Run: headless pygame with SDL's dummy video driver; simulated clock (each Clock.tick advances the game by its frame time, no real sleeping); random seed 0; keys injected as events and as key.get_pressed() state; mouse plan: one left click at the window centre at the start of phase 2, then a move to the lower-right quarter at the start of phase 3.
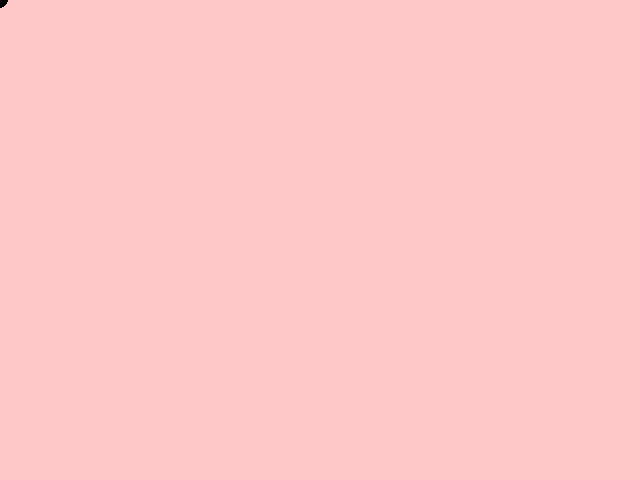
Frame 1 of 4 · flips 1–60 · no input
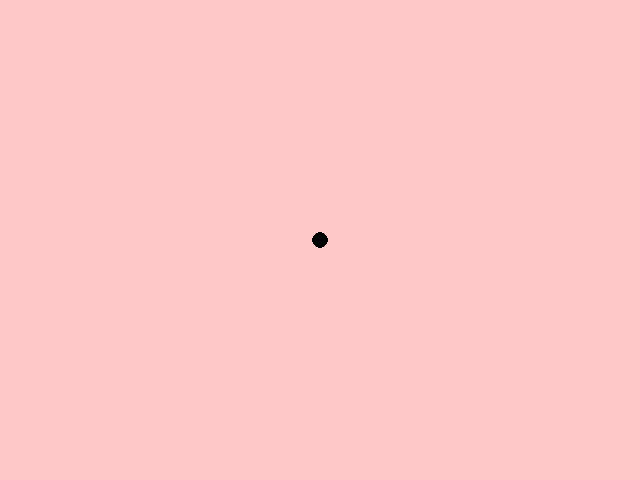
Frame 2 of 4 · flips 61–180 · clicked the window centre · tapped SPACE, RETURN · held RIGHT (→), D
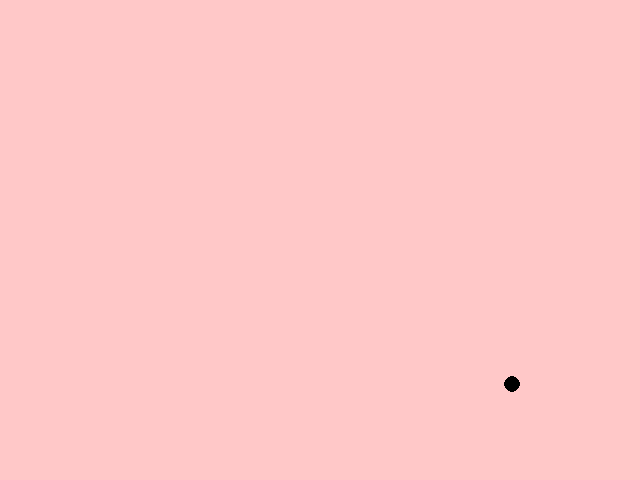
Frame 3 of 4 · flips 181–300 · moved the mouse to the lower-right quarter · held DOWN (↓), S
Frame 4 of 4 · flips 301–420 · held LEFT (←), A, UP (↑), W · screen unchanged from frame 3, image omitted

The pygame program that drew these frames:


import pygame

canvasW, canvasH = 640, 480
canvas = pygame.display.set_mode((canvasW, canvasH))

running = True
while running:
    for ev in pygame.event.get():
        if ev.type == pygame.QUIT:
            pygame.quit()
            running = False
            break
    
    canvas.fill((255, 200, 200))

    mX, mY = pygame.mouse.get_pos()
    pygame.draw.circle(canvas, (0,0,0), (int(mX), int(mY)), 8, 0)

    pygame.display.flip()
